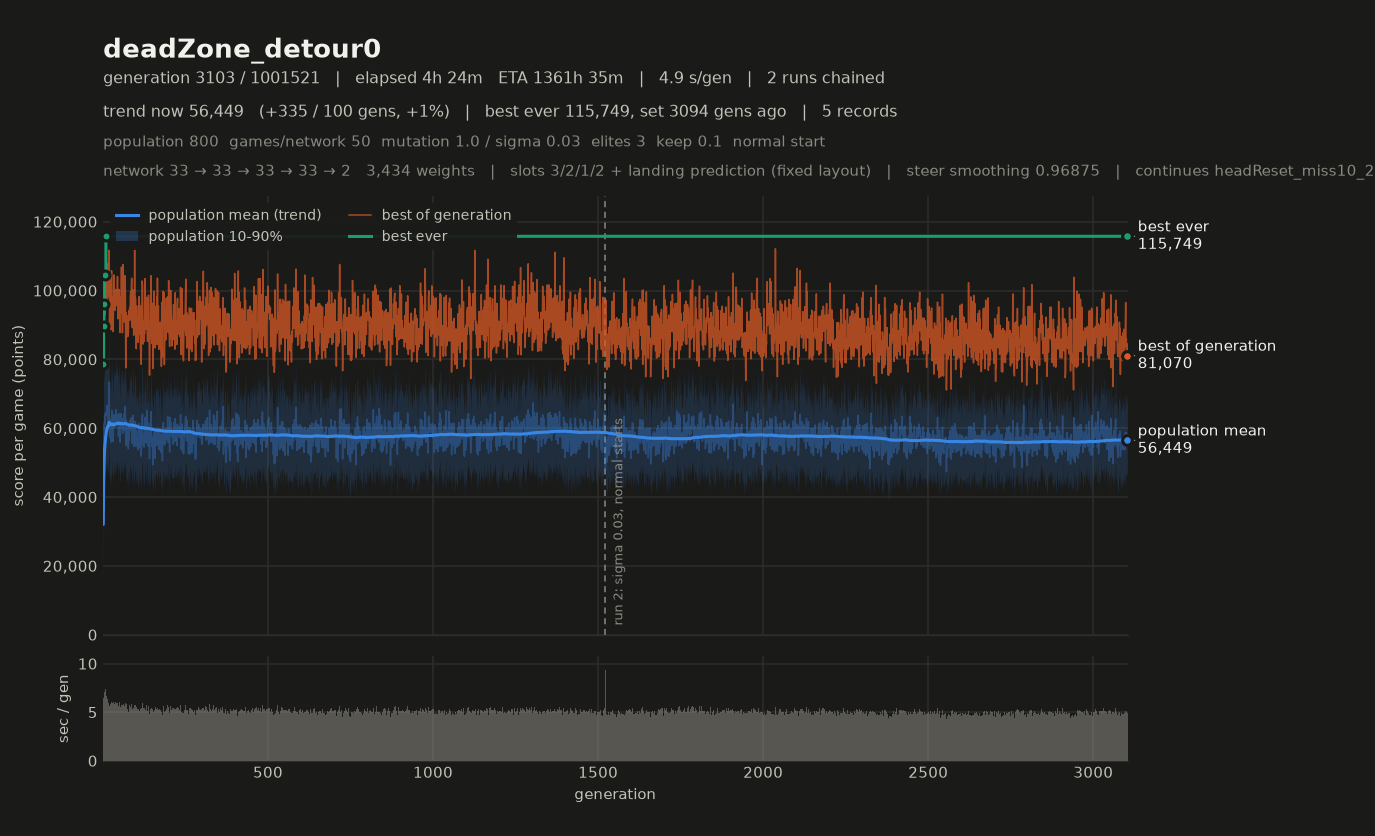

Data behind this chart, as committed beside it:
# name=deadZone_detour0 generations=1000…
gen, elapsed_s, mean, median, p10, p90, best, chosen
1, 9.34, 48184, 47623, 36841, 59476, 81457, 81457
2, 14.31, 56916, 56932, 44496, 69265, 97244, 97244
3, 18.99, 53155, 52948, 41974, 64507, 80856, 80856
4, 23.83, 55717, 55362, 44264, 66887, 85274, 85274
5, 28.27, 50114, 50026, 40368, 60283, 76994, 76994
6, 32.94, 53012, 52857, 41610, 63932, 83092, 83092
7, 37.67, 52682, 52440, 41925, 63462, 83765, 83765
8, 42.70, 56854, 56704, 44727, 69129, 87345, 87345
9, 47.74, 57729, 57924, 45929, 69574, 85004, 85004
10, 52.73, 56976, 56800, 45455, 68847, 84764, 84764
11, 57.79, 58011, 57724, 45880, 70186, 89345, 89345
12, 62.44, 52128, 51846, 42237, 61865, 77761, 77761
13, 67.15, 52960, 52564, 41553, 64504, 81321, 81321
14, 71.94, 54046, 54080, 42109, 65039, 84137, 84137
15, 77.00, 57188, 56821, 45002, 69729, 91170, 91170
16, 81.97, 56207, 55473, 44113, 70051, 89571, 89571
17, 86.94, 56090, 55617, 45436, 67660, 89188, 89188
18, 92.22, 60303, 60791, 48855, 71117, 88522, 88522
19, 97.19, 55913, 55195, 43785, 68444, 86168, 86168
20, 102, 54623, 54849, 43562, 65506, 81710, 81710
21, 107.2, 59590, 59128, 46565, 73250, 96818, 96818
22, 112.4, 58039, 58413, 44955, 71094, 94689, 94689
23, 117.4, 55646, 55900, 44826, 66245, 84390, 84390
24, 122.7, 60701, 61119, 47831, 73039, 92073, 92073
25, 127.8, 57148, 57074, 45311, 69553, 87260, 87260
26, 132.7, 54721, 54427, 43699, 65320, 99340, 99340
27, 137.8, 58610, 59044, 45685, 71177, 98973, 98973
28, 143.2, 60491, 60228, 49477, 72130, 88977, 88977
29, 147.9, 53548, 53283, 42115, 65387, 83942, 83942
30, 152.8, 54570, 54469, 45019, 65376, 81557, 81557
31, 157.8, 56579, 55854, 44312, 68907, 91489, 91489
32, 162.7, 54419, 54226, 43750, 65942, 79962, 79962
33, 167.7, 56304, 55988, 44387, 68617, 86392, 86392
34, 172.6, 55712, 55609, 45378, 67044, 86524, 86524
35, 177.1, 51291, 50647, 41433, 61316, 92086, 92086
36, 182.1, 55634, 55774, 44652, 66665, 83254, 83254
37, 187.1, 55943, 55929, 44104, 68238, 84643, 84643
38, 192, 54389, 54165, 42855, 66134, 88309, 88309
39, 197, 56634, 56528, 45315, 69118, 86997, 86997
40, 202, 57226, 57002, 45318, 69338, 84347, 84347
41, 207.2, 59172, 59000, 46482, 71893, 88616, 88616
42, 212.4, 60332, 60340, 48545, 72484, 89351, 89351
43, 217.5, 57236, 57062, 45931, 68382, 91641, 91641
44, 222.5, 56692, 57150, 44287, 68260, 85629, 85629
45, 227.3, 54318, 54537, 42828, 65409, 83512, 83512
46, 232.4, 56668, 56198, 45093, 69374, 88801, 88801
47, 237.2, 53708, 53881, 42945, 65465, 82435, 82435
48, 242, 54105, 54088, 43435, 65059, 82267, 82267
49, 247, 55580, 55532, 43607, 67915, 89045, 89045
50, 251.9, 54916, 55184, 43798, 65442, 84961, 84961
51, 256.7, 53533, 53162, 42519, 65358, 78824, 78824
52, 261.9, 58434, 58450, 46902, 69889, 89512, 89512
53, 266.7, 54163, 54096, 43732, 64471, 81778, 81778
54, 271.7, 55589, 55500, 42993, 67110, 93275, 93275
55, 276.5, 54372, 54373, 42447, 66024, 84202, 84202
56, 281.4, 53350, 53096, 42826, 64384, 82565, 82565
57, 287, 63460, 63765, 49225, 77014, 103502, 103502
58, 292, 56533, 56901, 44880, 68853, 91755, 91755
59, 296.7, 51485, 50871, 41017, 63330, 78175, 78175
... 1,523 more rows
